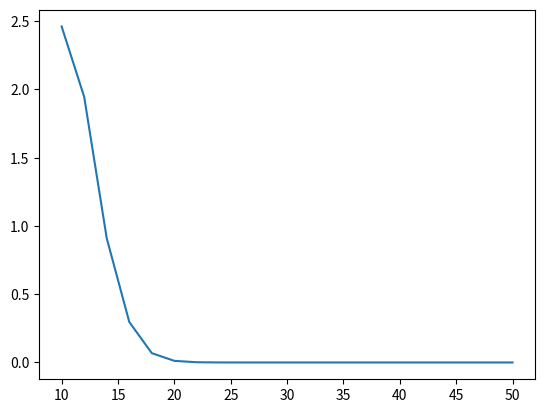

The script that saved this image:
# -*- coding: utf-8 -*-

import decimal
from math import pi, cos
context = decimal.getcontext()  # Get the current default context
digits = 30                     # Significant digits
context.prec = digits           
D = decimal.Decimal             # Construct a new Decimal object

# A version of pi for decimal computation from decimal documentation
def Dpi():
    """Compute Pi to the current precision.

    >>> print(pi())
    3.141592653589793238462643383

    """
    decimal.getcontext().prec += 2  # extra digits for intermediate steps
    three = D(3)      # substitute "three=3.0" for regular floats
    lasts, t, s, n, na, d, da = 0, three, 3, 1, 0, 0, 24
    while s != lasts:
        lasts = s
        n, na = n+na, na+8
        d, da = d+da, da+32
        t = (t * n) / d
        s += t
    decimal.getcontext().prec -= 2
    return +s               # unary plus applies the new precision


# A version of sin for decimal computation from decimal documentation
def Dsin(x):
    """Return the sine of x as measured in radians.

    The Taylor series approximation works best for a small value of x.
    For larger values, first compute x = x % (2 * pi).

    >>> print(sin(Decimal('0.5')))
    0.4794255386042030002732879352
    >>> print(sin(0.5))
    0.479425538604
    >>> print(sin(0.5+0j))
    (0.479425538604+0j)
    """
    decimal.getcontext().prec += 2
    x = x % (2 * Dpi())
    i, lasts, s, fact, num, sign = 1, 0, x, 1, x, 1
    while s != lasts:
        lasts = s
        i += 2
        fact *= i * (i-1)
        num *= x * x
        sign *= -1
        s += num / fact * sign
    decimal.getcontext().prec -= 2
    return +s

# Interpolating polynomial
def lagrange(x, x_values, y_values): 
    
    from functools import reduce
    # Lagrange basis polynomials
    def l(k,x):
        temp = [(x-x_values[j])/(x_values[k]-x_values[j])\
              for j in range(len(x_values)) if j != k]
        result = reduce(lambda x, y: x*y, temp)
        return result
    
    # Lagrange interpolation polynomial
    p = []
    for i in range(len(x)):
        temp = [y_values[k]*l(k,x[i]) for k in range(len(x_values))]
        p.append(sum(temp))
    
    return p

# Error bound for equidistant points for the function f(x)=x^2-sin(10x)
def equi_bound(h, N):
    M = D(10)**(N+1)
    return D(0.25)*h**(N+1)*M
   
# Parameters for the experiment
def f(x):
    return x**2-Dsin(D(10)*x)

a = D(0)
b = D(3)

# Print the results
print('-'*34)
print('      Lagrange interpolation ')
print('-'*34)
print('          Precision = ',digits) # print precision
print('-'*34)
print('  N     Error bound       Error')
print('-'*34)
errors = []
for N in range(10,51,2):   # Choose range of N
    
    # Parameters for Lagrange interpolation
    h = abs(b-a)/D(N)
    x_values = [decimal.Decimal(3/2 * (1-cos(k* pi/N))) for k in range(N+1)] 
    y_values = [f(x_values[k]) for k in range(N+1)]
   
    # New points for calculating the error max|f(x)-p_N(x)|
    N_test = 797 # 1297
    h_test = abs(b-a)/D(N_test)
    x_test = [a+k*h_test for k in range(N_test+1)]
     
    # Calculate the approximation and the solution
    approx = lagrange(x_test, x_values, y_values)
    y_test = [f(x_test[k]) for k in range(N_test+1)]
    
    # Calculate the error
    from operator import sub, abs
    temp1 = list(map(sub, y_test, approx))
    temp2 = list(map(abs, temp1))
    error = max(temp2)
    
    # Print a table
    errors.append(error)
    
import matplotlib.pyplot as plt 
import numpy as np

plt.plot(np.arange(10, 51, 2), errors)
plt.show()